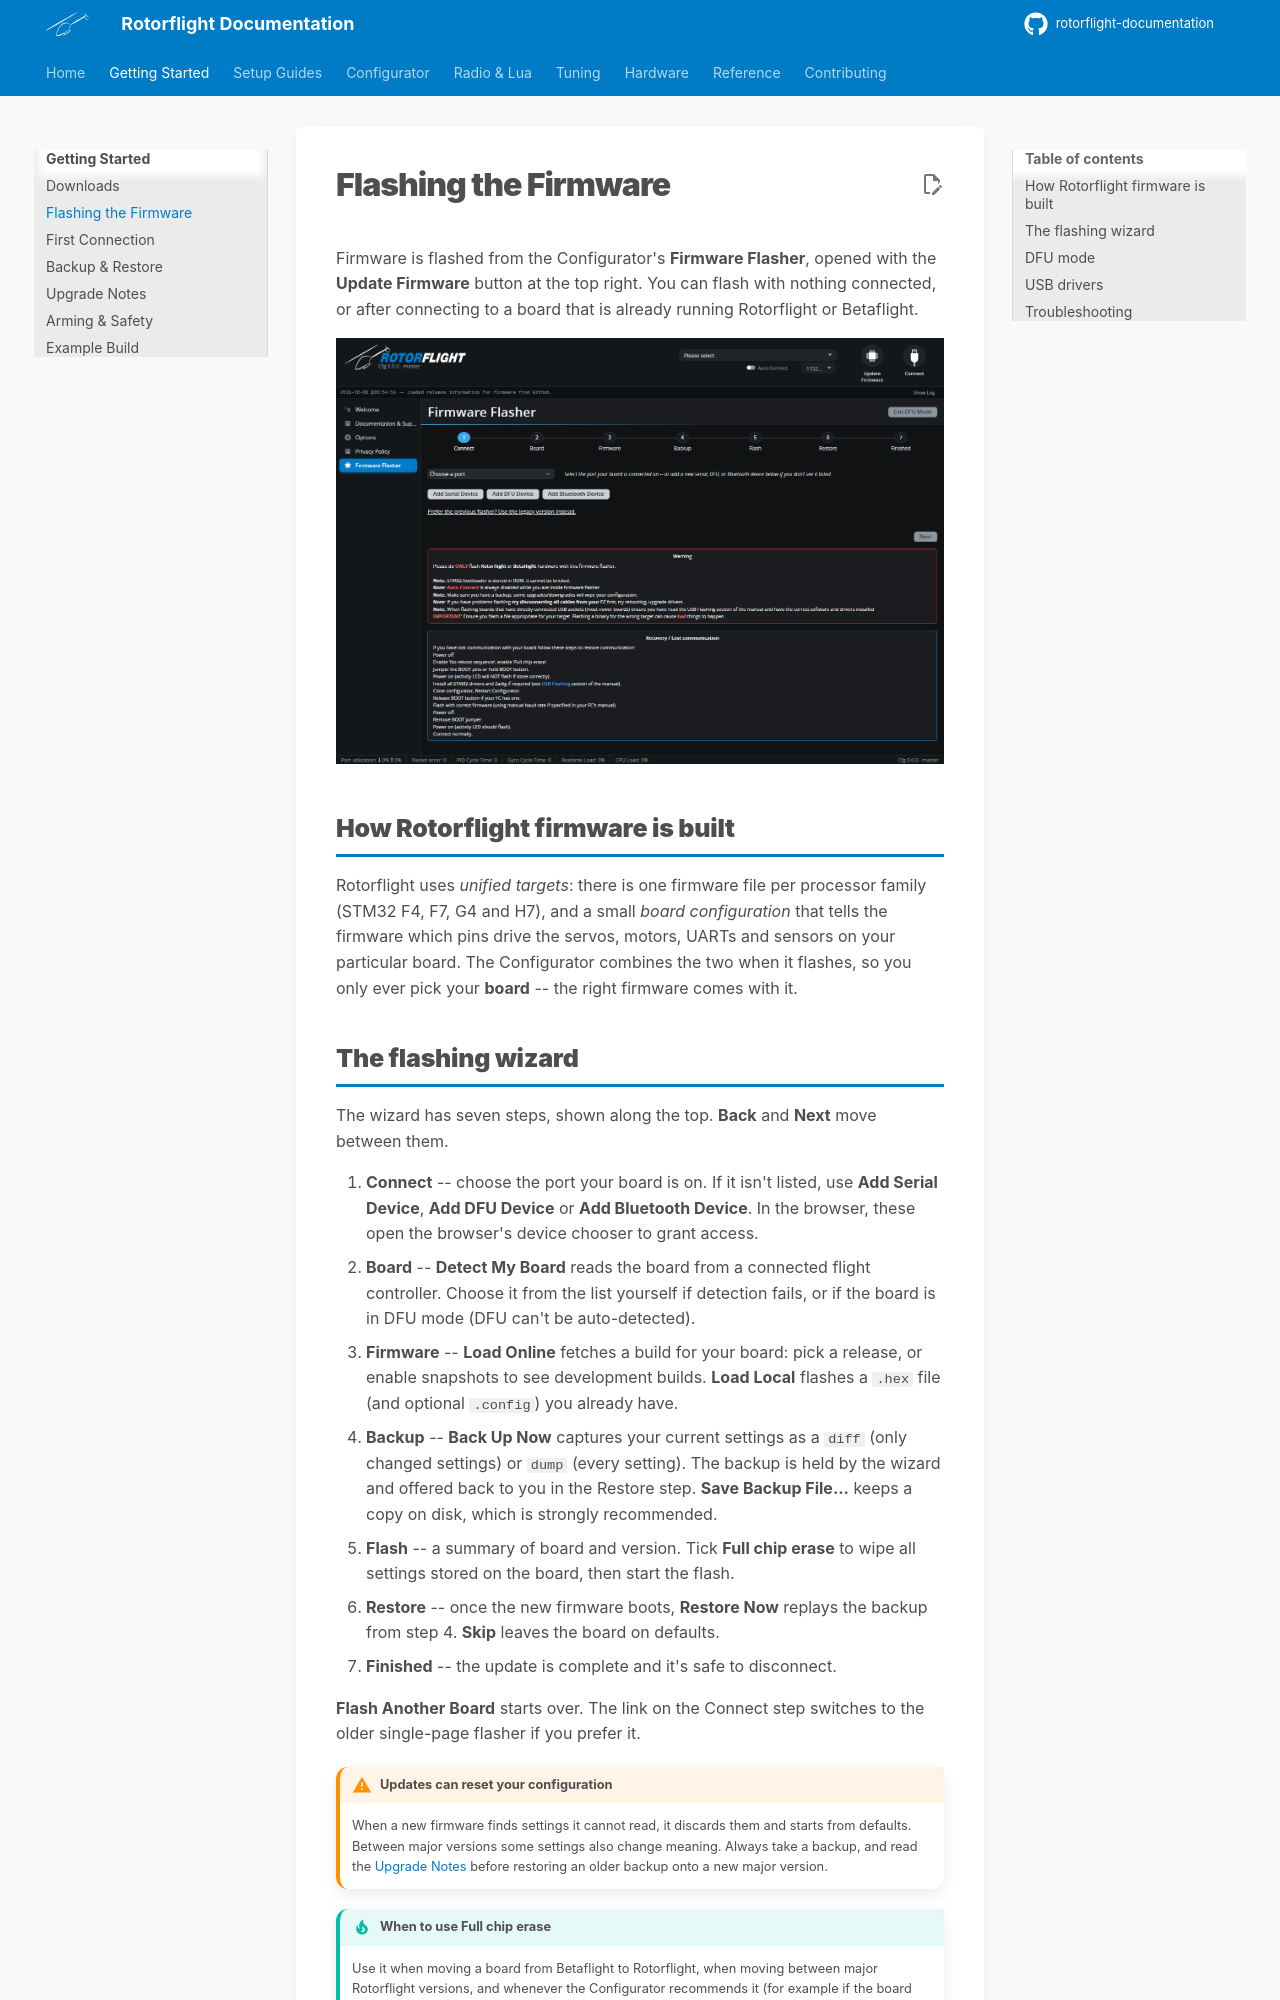

repository: rotorflight/rotorflight-documentation · page: getting-started/flashing-the-firmware/index.html · generator: mkdocs

# Flashing the Firmware

Firmware is flashed from the Configurator's **Firmware Flasher**, opened with
the **Update Firmware** button at the top right. You can flash with nothing
connected, or after connecting to a board that is already running Rotorflight
or Betaflight.

![Firmware Flasher wizard on its first (Connect) step](../assets/images/configurator/firmware-flasher.png)

## How Rotorflight firmware is built

Rotorflight uses *unified targets*: there is one firmware file per processor
family (STM32 F4, F7, G4 and H7), and a small *board configuration* that
tells the firmware which pins drive the servos, motors, UARTs and sensors on
your particular board. The Configurator combines the two when it flashes, so
you only ever pick your **board** -- the right firmware comes with it.

## The flashing wizard

The wizard has seven steps, shown along the top. **Back** and **Next** move
between them.

1. **Connect** -- choose the port your board is on. If it isn't listed, use
   **Add Serial Device**, **Add DFU Device** or **Add Bluetooth Device**. In
   the browser, these open the browser's device chooser to grant access.
2. **Board** -- **Detect My Board** reads the board from a connected flight
   controller. Choose it from the list yourself if detection fails, or if
   the board is in DFU mode (DFU can't be auto-detected).
3. **Firmware** -- **Load Online** fetches a build for your board: pick a
   release, or enable snapshots to see development builds. **Load Local**
   flashes a `.hex` file (and optional `.config`) you already have.
4. **Backup** -- **Back Up Now** captures your current settings as a `diff`
   (only changed settings) or `dump` (every setting). The backup is held by
   the wizard and offered back to you in the Restore step. **Save Backup
   File...** keeps a copy on disk, which is strongly recommended.
5. **Flash** -- a summary of board and version. Tick **Full chip erase** to
   wipe all settings stored on the board, then start the flash.
6. **Restore** -- once the new firmware boots, **Restore Now** replays the
   backup from step 4. **Skip** leaves the board on defaults.
7. **Finished** -- the update is complete and it's safe to disconnect.

**Flash Another Board** starts over. The link on the Connect step switches to
the older single-page flasher if you prefer it.

!!! warning "Updates can reset your configuration"
    When a new firmware finds settings it cannot read, it discards them and
    starts from defaults. Between major versions some settings also change
    meaning. Always take a backup, and read the
    [Upgrade Notes](upgrade-notes.md) before restoring an older backup onto a
    new major version.

!!! tip "When to use Full chip erase"
    Use it when moving a board from Betaflight to Rotorflight, when moving
    between major Rotorflight versions, and whenever the Configurator
    recommends it (for example if the board name stored on the board is
    wrong). It does no harm if you have a backup to restore.
